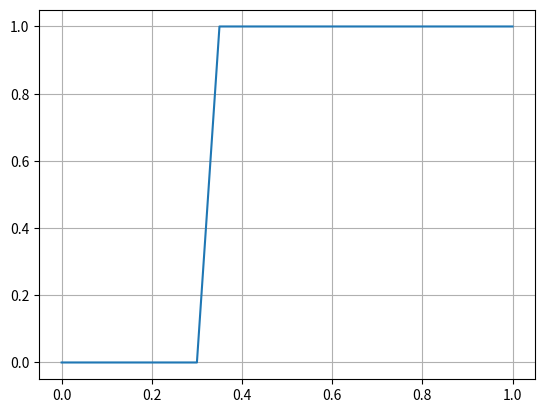

This figure's Python source:
# section 1 load all the necessary modules and packages
import numpy        as np
import pandas       as pd
import glob
import sys
import os

### hello guys!
### good afternoon!

class Energy:

    def __init__(self):
        
        # atm forcing
        self.atm_T       = 10 # [C]
        self.VegH        = 10 # [m]
        self.MoistH      = 10 # [m]
        self.WindH       = 10 #[m]
        self.atm_wind    = 0.2  # [m s-1]
        #
        self.rs_min      = 200  # [s-1 m]
        self.rs_max      = 5000  # [s-1 m]
        #
        self.rs_rp       = 100 # [W m-2] or [j m-2 s-1] for trees minimum radiation for photosynthsis
        self.rs_rp       =  30 # [W m-2] or [j m-2 s-1] for crops minimum radiation for photosynsis
        
        #
        self.large_value = 10**10
        
        # parameters
        self.wilting = 0.3 # [-]
        self.no_stress_moisture = 0.7 # [-]
        
        # constant and hard coded parameters
        self.gamma = 66          # [Pa/k] or [kg m-1 s2 K-1]
        self.lv    = 2453*10**6  # [J m−3]
        self.ro_air= 1           # [kg m-3]
        self.sh_air= 10          # [J kg-1 K-1]
        
        
        
        self.emissivity = 1
        # 
        
#         self.atm_SWR
#         self.atm_LWR
#         self.atm_VP
#         self.atm_wind
#         self.atm_XXX
#         # paraemter that
        self.par_LAI = 2
#         self.par_stm_r

        self.atm_Q = 0.01
        
        
        self.rs_moisture_f = 0
        
    def fun_es(self):
        # IN: T, Temperature (deg C)
        # OUT: es, Saturation vapour pressure (Pa)
        self.es = 610.8*np.exp((17.27*self.atm_T)/(self.atm_T+237.3))
    
    def fun_es_d(self): # slope of saturation presure
        # IN: Temperature (deg C)
        # OUT: Slope of the saturation vapour pressure curve (Pa/deg C)
        self.es_d = (4098*self.es)/((self.atm_T+237.3)**2)

    def fun_ra(self):
        # IN: heights of measurements and vegetation (m)
        # OUT: aerodynmamic resistance (s/m)
        zom = 0.123*self.VegH #roughness length of momentum transfer
        zoh = 0.10*zom #roughness length of heat and vapor transfer
        d   = 0.67*self.VegH #zero displacment height
        self.ra = (np.log((self.MoistH-d)/zom)*np.log((self.WindH-d)/zoh))/(self.atm_wind*0.40**2)
        
    def fun_stomata_SWR(self):
        # IN: heights of measurements and vegetation (m)
        # OUT: aerodynmamic resistance (s/m)
        self.cs_SWR_f = 1/((self.rs_min/self.rs_max+self.atm_SWR/self.rs_rp)/(1+self.atm_SWR/self.rs_rp))
        
    def fun_stomata_VPD(self):
        # IN: vapour pressure and saturate vapour pressure [Pa]
        # out: vapour pressure deficit conductant [m s-1]
        self.cs_VPD_f = 1/ (1-(self.es-self.e)/4)
        
    def fun_stomata_temp(self):
        # IN: stmospehric temprature
        # OUT: temprature conductant
        self.cs_temp_f = 1/(0.08*self.atm_T-0.0016*self.atm_T**2)
        if self.cs_temp_f > self.large_value:
            self.cs_temp_f = self.large_value
        if self.cs_temp_f < 0:
            self.cs_temp_f = self.large_value
        
    def fun_stomata_moisture(self):
        # IN: soil mositure [-]
        # OUT: soil mositure conductance
        if self.no_stress_moisture < self.wilting:
            sys.exit('no stress moisture cannot be less than wilting point mositure')
        if self.moisture < self.wilting:
            self.cs_moisture_f = self.large_value
        if (self.wilting <= self.moisture) and (self.moisture <= self.no_stress_moisture):
            self.cs_moisture_f = (self.no_stress_moisture-self.wilting)/(self.moisture-self.wilting)
        if self.no_stress_moisture < self.moisture:
            self.cs_moisture_f = 1
        if self.cs_moisture_f > self.large_value:
            self.cs_moisture_f = self.large_value
    
    def fun_rs(self):
        # IN: temprautre, mositure, VPD ad SWR conductace
        # OUT: stomata resitance
        self.rs = self.rsmin * (1/self.cs_SWR_f)*(1/self.cs_VPD_f)*(1/self.fun_cs_temp)*(1/self.cs_moisture_f)
        
    def fun_rs_scale(self):
        # IN: temprautre, mositure, VPD ad SWR conductace
        # OUT: stomata resitance
        self.rs_scale = self.rs / (0.5*self.LAI)
        
    def fun_Penman_Monteith(self):
        # IN: net radiation, slope of vapour pressure, air density,
        # IN: vapour pressure, saturated vapour pressure, aerodynamic resitance,
        self.E = (self.es_d * self.net_rad + self.ro_air *self.sh_air * (self.es - self.e) * (1/self.ra))/\
        (seld.es_d + self.gamma * (1 + (self.rs+self.rarc)/self.ra))
        
    def fun_net_rad(self):
        # IN: short wave radiation, long wave radiation, emissivity
        # OUT: netradiation, ground flux
        self.net_rad = (1-self.albedo)*self.atm_SWR + self.emissivity* self.atm_LWR +\
        self.emissivity * (5.67*10**-8) * self.atm_T**4
        self.ground = 0.1 * self.net_rad
        
    def fun_Q_e (self):
        # IN: specific humidity and atmospheric pressure
        # OUT: vapour pressure
        self.e = self.atm_Q * self.atm_P / (0.378 * self.atm_Q + 0.622)

        

# initialize
Eng = Energy()

Eng.atm_T = 100.0 # C

Eng.fun_es()
Eng.fun_es_d()
print(Eng.es)
print(Eng.es_d)
E1 = Eng.es
print('----')

Eng.atm_T = 102.0 # C

Eng.fun_es()
Eng.fun_es_d()
print(Eng.es)
E2 = Eng.es
print(Eng.es_d)
print('----')

D = (E2 - E1)/2
print(D)

import matplotlib.pyplot as plt
# initialize
Eng = Energy()

#print(Eng.wilting)
#print(Eng.no_stress_moisture)

# parameters
Eng.wilting = 0.3 # [-]
Eng.no_stress_moisture = 0.35 # [-]

saturation_arr = np.linspace(0, 1, num=101)
resistance = np.zeros([101,])

for i in np.arange(len(saturation_arr)):
    # print(saturation_arr[i])
    Eng.moisture = saturation_arr[i]
    
    Eng.fun_stomata_moisture()
    resistance [i] = Eng.cs_moisture_f
    
    
    #print(i,saturation_arr[i], Eng.moisture, resistance [i])
    
plt.plot(saturation_arr, 1/resistance)
plt.grid()

